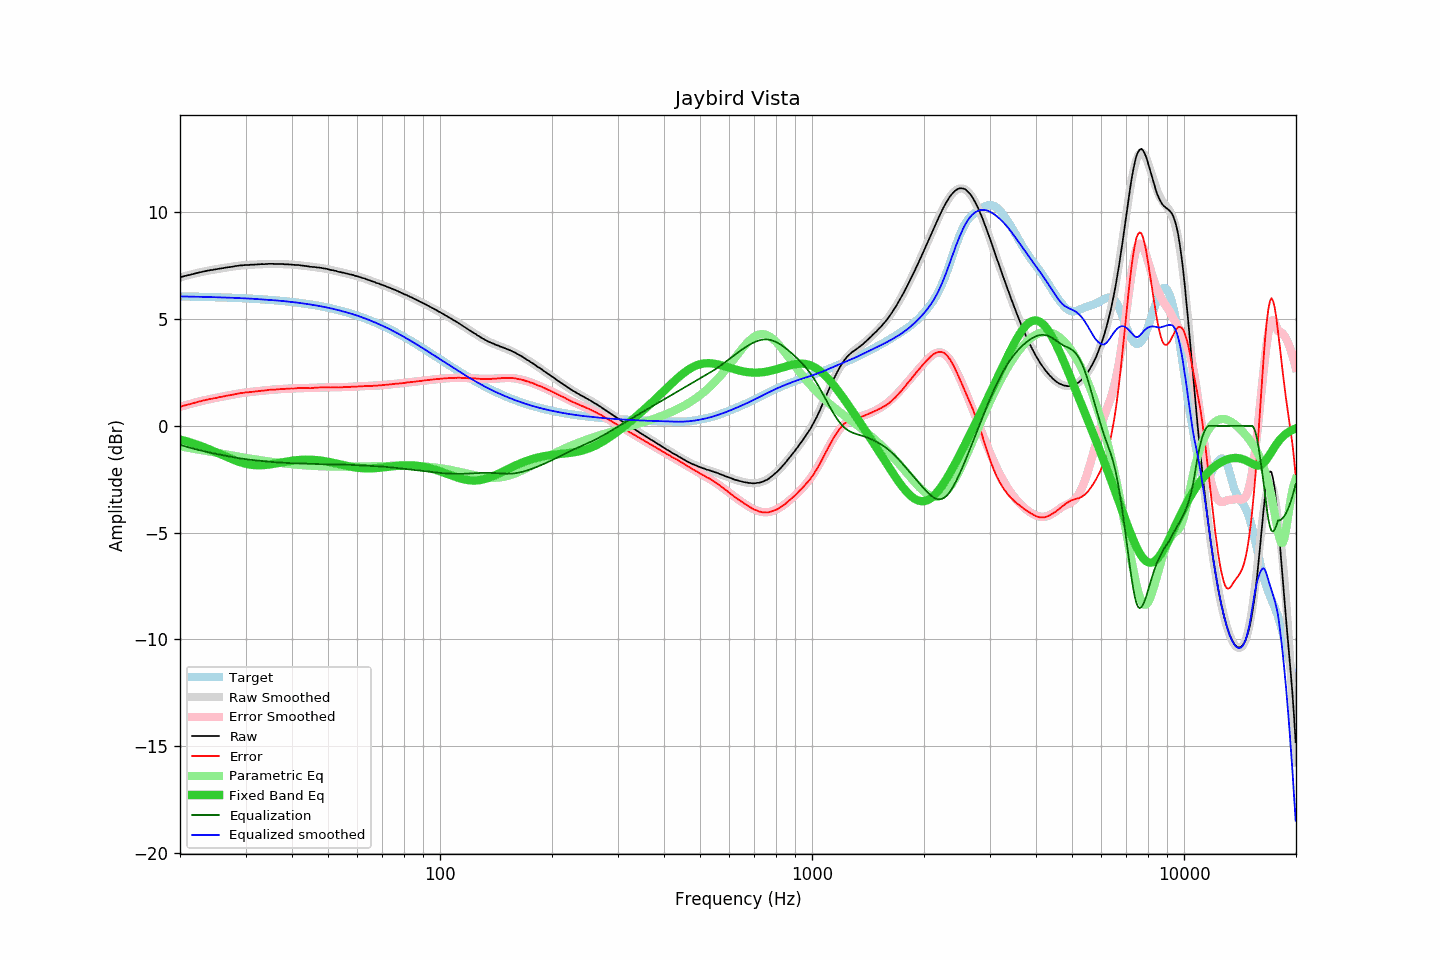

Values plotted in this chart, from the file beside it:
frequency, raw, error, smoothed, error_smoothed, equalization, parametric_eq, equalized_raw, equalized_smoothed, target
20.00, 6.95, 0.88, 6.95, 0.89, -0.89, -0.64, 6.06, 6.06, 6.07
20.20, 6.98, 0.92, 6.98, 0.91, -0.91, -0.66, 6.07, 6.06, 6.06
20.40, 7.00, 0.94, 7.00, 0.93, -0.93, -0.68, 6.07, 6.06, 6.06
20.61, 7.02, 0.96, 7.02, 0.96, -0.96, -0.70, 6.06, 6.06, 6.06
20.81, 7.04, 0.98, 7.04, 0.98, -0.98, -0.72, 6.06, 6.06, 6.06
21.02, 7.06, 1.00, 7.06, 1.00, -1.00, -0.74, 6.06, 6.06, 6.06
21.23, 7.07, 1.01, 7.08, 1.02, -1.02, -0.77, 6.05, 6.06, 6.06
21.44, 7.09, 1.03, 7.10, 1.04, -1.04, -0.79, 6.05, 6.05, 6.06
21.66, 7.11, 1.06, 7.11, 1.06, -1.06, -0.81, 6.05, 6.05, 6.05
21.87, 7.13, 1.08, 7.13, 1.08, -1.08, -0.84, 6.05, 6.05, 6.05
22.09, 7.15, 1.10, 7.15, 1.10, -1.10, -0.87, 6.05, 6.05, 6.05
22.31, 7.17, 1.12, 7.17, 1.12, -1.12, -0.89, 6.05, 6.05, 6.05
22.54, 7.19, 1.14, 7.19, 1.14, -1.14, -0.92, 6.05, 6.05, 6.05
22.76, 7.20, 1.15, 7.20, 1.16, -1.16, -0.95, 6.04, 6.04, 6.05
22.99, 7.22, 1.18, 7.22, 1.18, -1.18, -0.97, 6.04, 6.04, 6.04
23.22, 7.24, 1.20, 7.23, 1.19, -1.19, -1.00, 6.05, 6.04, 6.04
23.45, 7.25, 1.21, 7.25, 1.21, -1.21, -1.03, 6.04, 6.04, 6.04
23.69, 7.27, 1.23, 7.27, 1.23, -1.23, -1.06, 6.04, 6.04, 6.04
23.92, 7.28, 1.24, 7.28, 1.24, -1.24, -1.09, 6.04, 6.04, 6.04
24.16, 7.30, 1.27, 7.29, 1.26, -1.26, -1.13, 6.04, 6.03, 6.03
24.40, 7.30, 1.27, 7.31, 1.28, -1.28, -1.16, 6.02, 6.03, 6.03
24.65, 7.32, 1.29, 7.32, 1.29, -1.29, -1.19, 6.03, 6.03, 6.03
24.89, 7.33, 1.30, 7.33, 1.31, -1.31, -1.22, 6.02, 6.03, 6.03
25.14, 7.34, 1.31, 7.34, 1.32, -1.32, -1.26, 6.02, 6.02, 6.03
25.39, 7.36, 1.34, 7.36, 1.34, -1.34, -1.29, 6.03, 6.02, 6.02
25.65, 7.37, 1.35, 7.37, 1.35, -1.35, -1.32, 6.02, 6.02, 6.02
25.91, 7.38, 1.36, 7.38, 1.36, -1.36, -1.36, 6.02, 6.02, 6.02
26.16, 7.39, 1.37, 7.39, 1.38, -1.38, -1.39, 6.01, 6.01, 6.02
26.43, 7.41, 1.40, 7.41, 1.39, -1.39, -1.42, 6.02, 6.01, 6.01
26.69, 7.42, 1.41, 7.42, 1.41, -1.41, -1.46, 6.01, 6.01, 6.01
26.96, 7.43, 1.42, 7.43, 1.42, -1.42, -1.49, 6.01, 6.01, 6.01
27.23, 7.44, 1.44, 7.44, 1.44, -1.44, -1.52, 6.00, 6.00, 6.00
27.50, 7.45, 1.45, 7.45, 1.45, -1.45, -1.55, 6.00, 6.00, 6.00
27.77, 7.46, 1.46, 7.47, 1.47, -1.47, -1.58, 5.99, 6.00, 6.00
28.05, 7.48, 1.48, 7.48, 1.48, -1.48, -1.61, 6.00, 6.00, 6.00
28.33, 7.49, 1.50, 7.49, 1.50, -1.50, -1.64, 5.99, 5.99, 5.99
28.62, 7.50, 1.51, 7.50, 1.51, -1.51, -1.67, 5.99, 5.99, 5.99
28.90, 7.51, 1.52, 7.51, 1.52, -1.52, -1.69, 5.99, 5.99, 5.99
29.19, 7.52, 1.54, 7.51, 1.53, -1.53, -1.72, 5.99, 5.98, 5.98
29.48, 7.52, 1.54, 7.52, 1.54, -1.54, -1.74, 5.98, 5.98, 5.98
29.78, 7.53, 1.55, 7.53, 1.55, -1.55, -1.76, 5.98, 5.97, 5.98
30.08, 7.54, 1.57, 7.53, 1.56, -1.56, -1.78, 5.98, 5.97, 5.97
30.38, 7.54, 1.57, 7.54, 1.57, -1.57, -1.79, 5.97, 5.97, 5.97
30.68, 7.54, 1.58, 7.54, 1.58, -1.58, -1.81, 5.96, 5.96, 5.96
30.99, 7.55, 1.59, 7.55, 1.59, -1.59, -1.82, 5.96, 5.96, 5.96
31.30, 7.55, 1.59, 7.55, 1.60, -1.60, -1.83, 5.95, 5.95, 5.96
31.61, 7.55, 1.60, 7.56, 1.61, -1.61, -1.84, 5.94, 5.95, 5.95
31.93, 7.56, 1.61, 7.56, 1.61, -1.61, -1.84, 5.94, 5.94, 5.95
32.24, 7.56, 1.62, 7.56, 1.62, -1.62, -1.84, 5.94, 5.94, 5.94
32.57, 7.57, 1.63, 7.57, 1.63, -1.63, -1.85, 5.94, 5.94, 5.94
32.89, 7.57, 1.64, 7.57, 1.64, -1.64, -1.84, 5.93, 5.93, 5.93
33.22, 7.58, 1.65, 7.57, 1.65, -1.65, -1.84, 5.93, 5.93, 5.93
33.55, 7.57, 1.65, 7.58, 1.66, -1.66, -1.84, 5.91, 5.92, 5.92
33.89, 7.58, 1.66, 7.58, 1.66, -1.66, -1.83, 5.92, 5.92, 5.92
34.23, 7.58, 1.67, 7.58, 1.67, -1.67, -1.82, 5.91, 5.91, 5.91
34.57, 7.59, 1.68, 7.58, 1.68, -1.68, -1.82, 5.91, 5.91, 5.91
34.92, 7.59, 1.69, 7.58, 1.68, -1.68, -1.81, 5.91, 5.90, 5.90
35.27, 7.59, 1.70, 7.59, 1.69, -1.69, -1.79, 5.90, 5.89, 5.89
35.62, 7.59, 1.70, 7.59, 1.70, -1.70, -1.78, 5.89, 5.89, 5.89
35.97, 7.58, 1.70, 7.59, 1.70, -1.70, -1.77, 5.88, 5.88, 5.88
... 635 more rows
